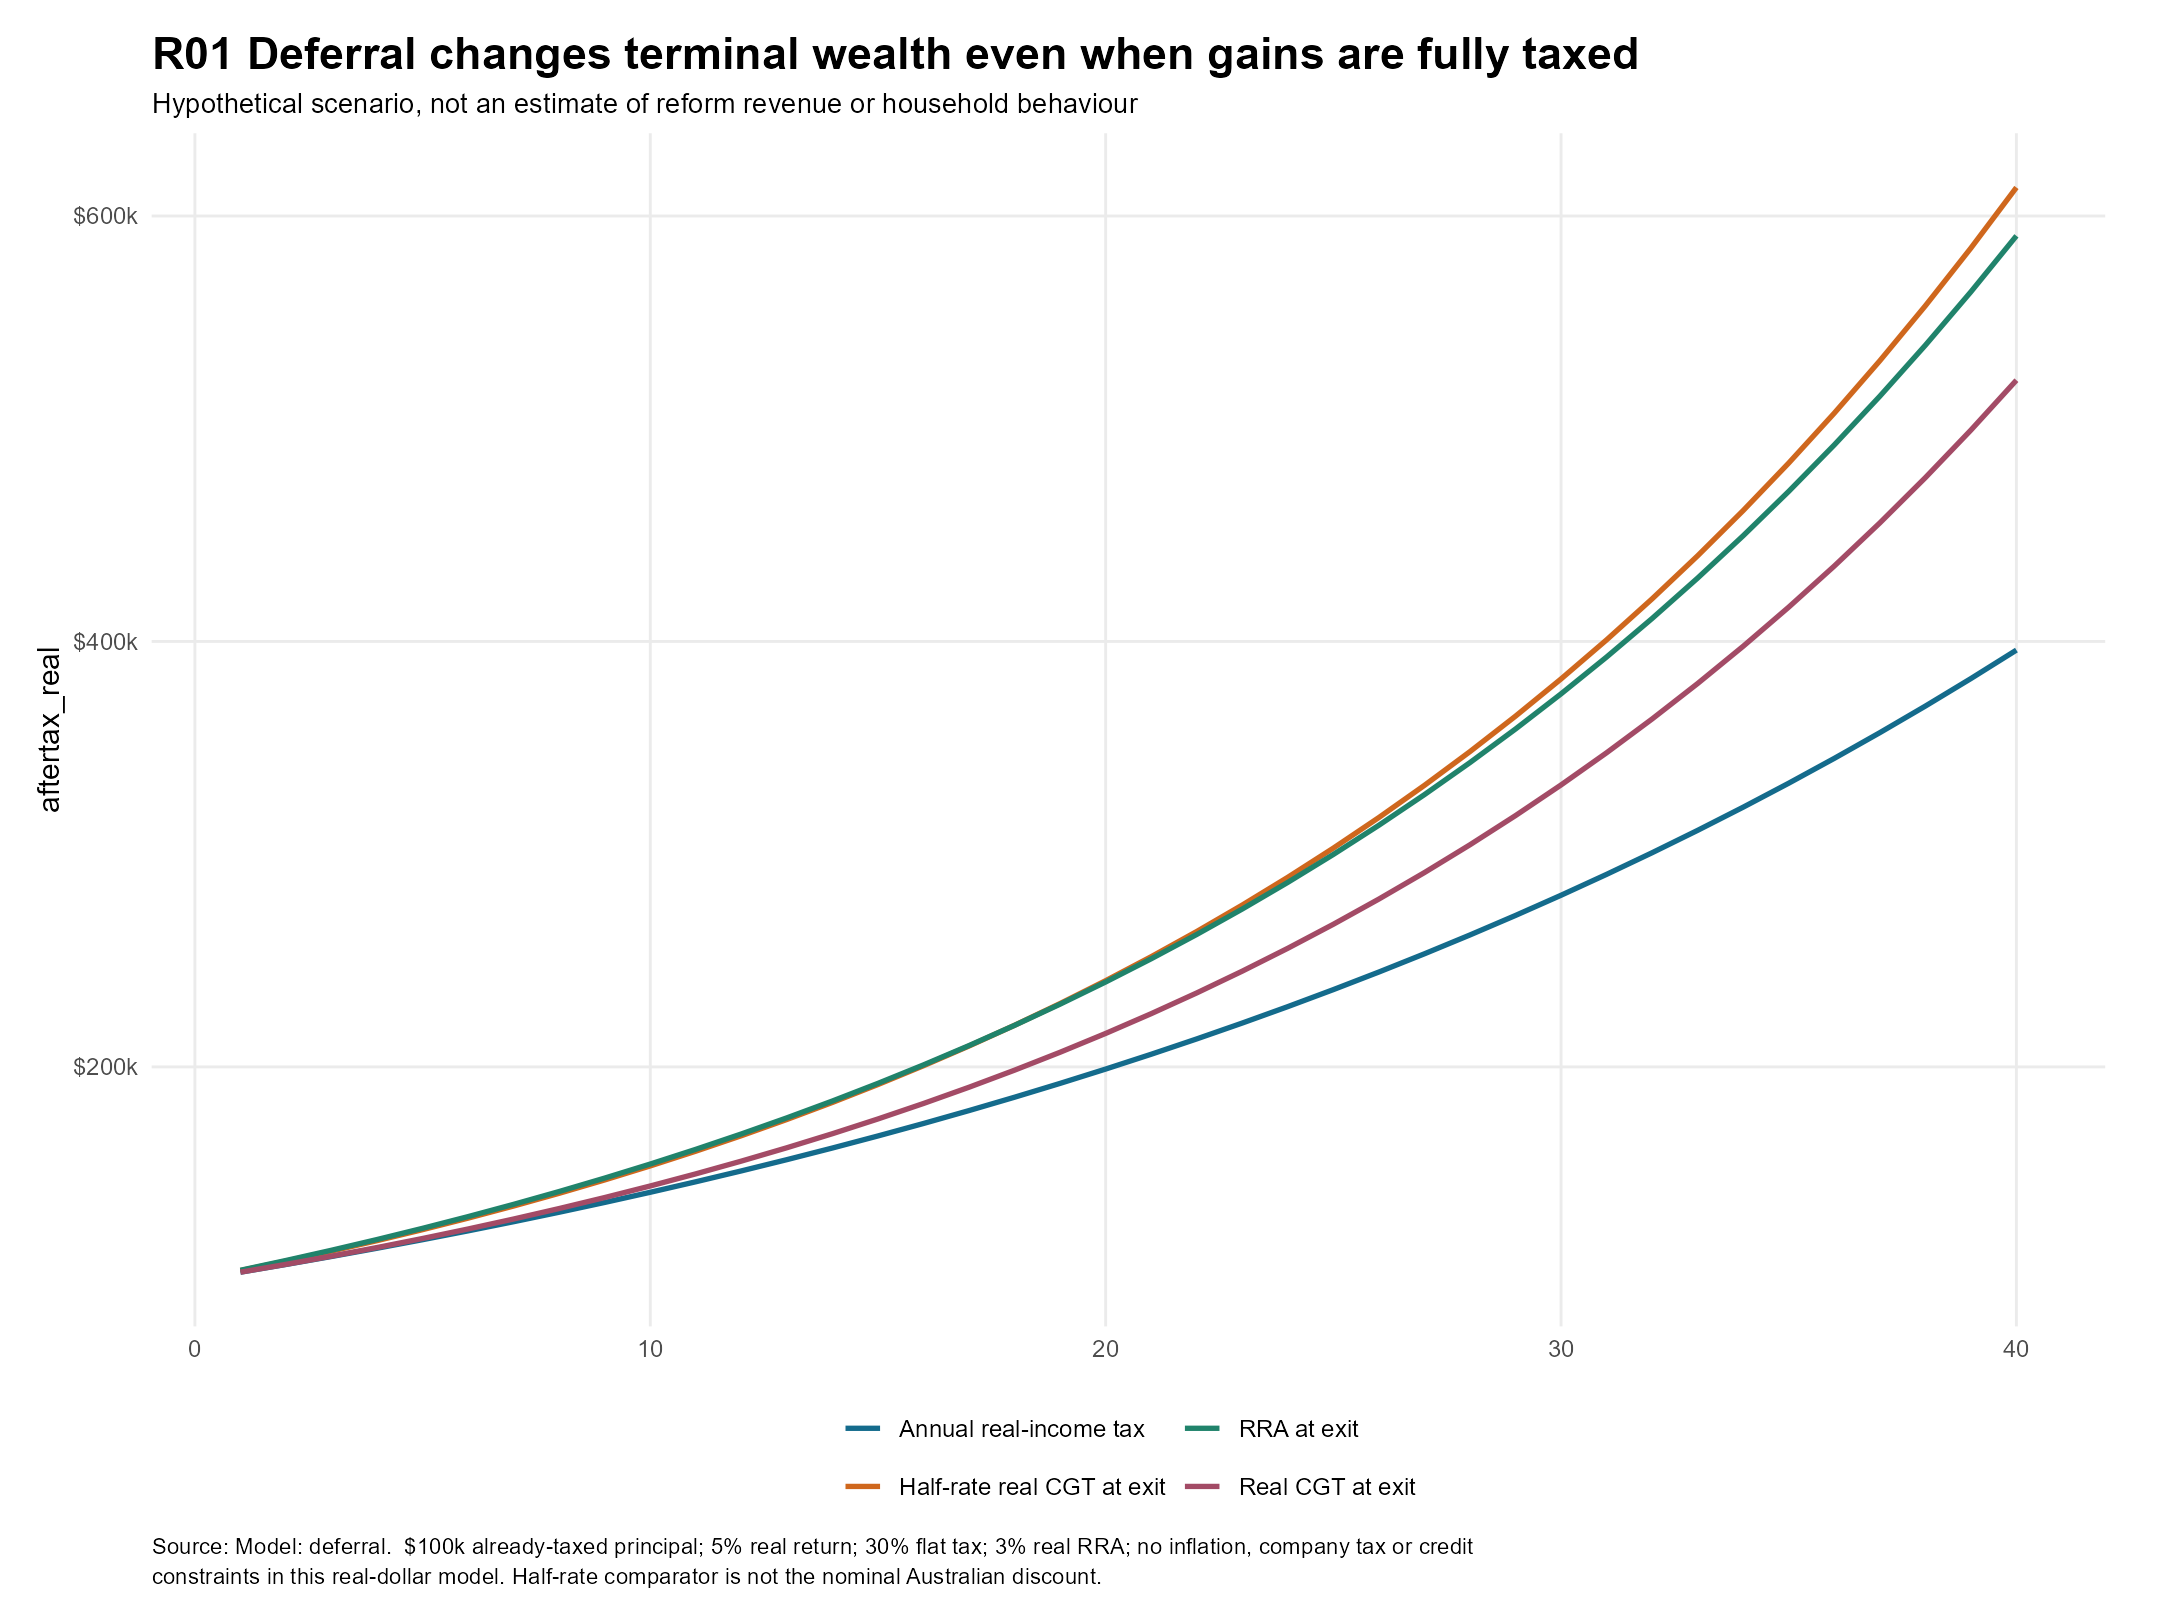

The data file committed next to this chart (first rows):
years, real_return, method, initial, aftertax_real, effective_annual_real_return
1, 0.05, Annual real-income tax, 100000, 103500, 0.035
1, 0.05, Half-rate real CGT at exit, 100000, 104250, 0.0425
1, 0.05, RRA at exit, 100000, 104400, 0.044
1, 0.05, Real CGT at exit, 100000, 103500, 0.035
2, 0.05, Annual real-income tax, 100000, 107122, 0.035
2, 0.05, Half-rate real CGT at exit, 100000, 108712, 0.04265
2, 0.05, RRA at exit, 100000, 109002, 0.04404
2, 0.05, Real CGT at exit, 100000, 107175, 0.03525
3, 0.05, Annual real-income tax, 100000, 110872, 0.035
3, 0.05, Half-rate real CGT at exit, 100000, 113398, 0.0428
3, 0.05, RRA at exit, 100000, 113816, 0.04408
3, 0.05, Real CGT at exit, 100000, 111034, 0.0355
4, 0.05, Annual real-income tax, 100000, 114752, 0.035
4, 0.05, Half-rate real CGT at exit, 100000, 118318, 0.04295
4, 0.05, RRA at exit, 100000, 118851, 0.04412
4, 0.05, Real CGT at exit, 100000, 115085, 0.03575
5, 0.05, Annual real-income tax, 100000, 118769, 0.035
5, 0.05, Half-rate real CGT at exit, 100000, 123484, 0.04309
5, 0.05, RRA at exit, 100000, 124118, 0.04416
5, 0.05, Real CGT at exit, 100000, 119340, 0.03599
6, 0.05, Annual real-income tax, 100000, 122926, 0.035
6, 0.05, Half-rate real CGT at exit, 100000, 128908, 0.04323
6, 0.05, RRA at exit, 100000, 129628, 0.0442
6, 0.05, Real CGT at exit, 100000, 123807, 0.03623
7, 0.05, Annual real-income tax, 100000, 127228, 0.035
7, 0.05, Half-rate real CGT at exit, 100000, 134604, 0.04337
7, 0.05, RRA at exit, 100000, 135393, 0.04424
7, 0.05, Real CGT at exit, 100000, 128497, 0.03647
8, 0.05, Annual real-income tax, 100000, 131681, 0.035
8, 0.05, Half-rate real CGT at exit, 100000, 140584, 0.0435
8, 0.05, RRA at exit, 100000, 141425, 0.04428
8, 0.05, Real CGT at exit, 100000, 133422, 0.0367
9, 0.05, Annual real-income tax, 100000, 136290, 0.035
9, 0.05, Half-rate real CGT at exit, 100000, 146863, 0.04363
9, 0.05, RRA at exit, 100000, 147736, 0.04432
9, 0.05, Real CGT at exit, 100000, 138593, 0.03693
10, 0.05, Annual real-income tax, 100000, 141060, 0.035
10, 0.05, Half-rate real CGT at exit, 100000, 153456, 0.04375
10, 0.05, RRA at exit, 100000, 154340, 0.04435
10, 0.05, Real CGT at exit, 100000, 144023, 0.03715
11, 0.05, Annual real-income tax, 100000, 145997, 0.035
11, 0.05, Half-rate real CGT at exit, 100000, 160379, 0.04388
11, 0.05, RRA at exit, 100000, 161251, 0.04439
11, 0.05, Real CGT at exit, 100000, 149724, 0.03737
12, 0.05, Annual real-income tax, 100000, 151107, 0.035
12, 0.05, Half-rate real CGT at exit, 100000, 167648, 0.044
12, 0.05, RRA at exit, 100000, 168483, 0.04443
12, 0.05, Real CGT at exit, 100000, 155710, 0.03759
13, 0.05, Annual real-income tax, 100000, 156396, 0.035
13, 0.05, Half-rate real CGT at exit, 100000, 175280, 0.04412
13, 0.05, RRA at exit, 100000, 176051, 0.04447
13, 0.05, Real CGT at exit, 100000, 161995, 0.0378
14, 0.05, Annual real-income tax, 100000, 161869, 0.035
14, 0.05, Half-rate real CGT at exit, 100000, 183294, 0.04423
14, 0.05, RRA at exit, 100000, 183973, 0.04451
14, 0.05, Real CGT at exit, 100000, 168595, 0.03801
15, 0.05, Annual real-income tax, 100000, 167535, 0.035
15, 0.05, Half-rate real CGT at exit, 100000, 191709, 0.04434
15, 0.05, RRA at exit, 100000, 192264, 0.04454
15, 0.05, Real CGT at exit, 100000, 175525, 0.03822
... 100 more rows
